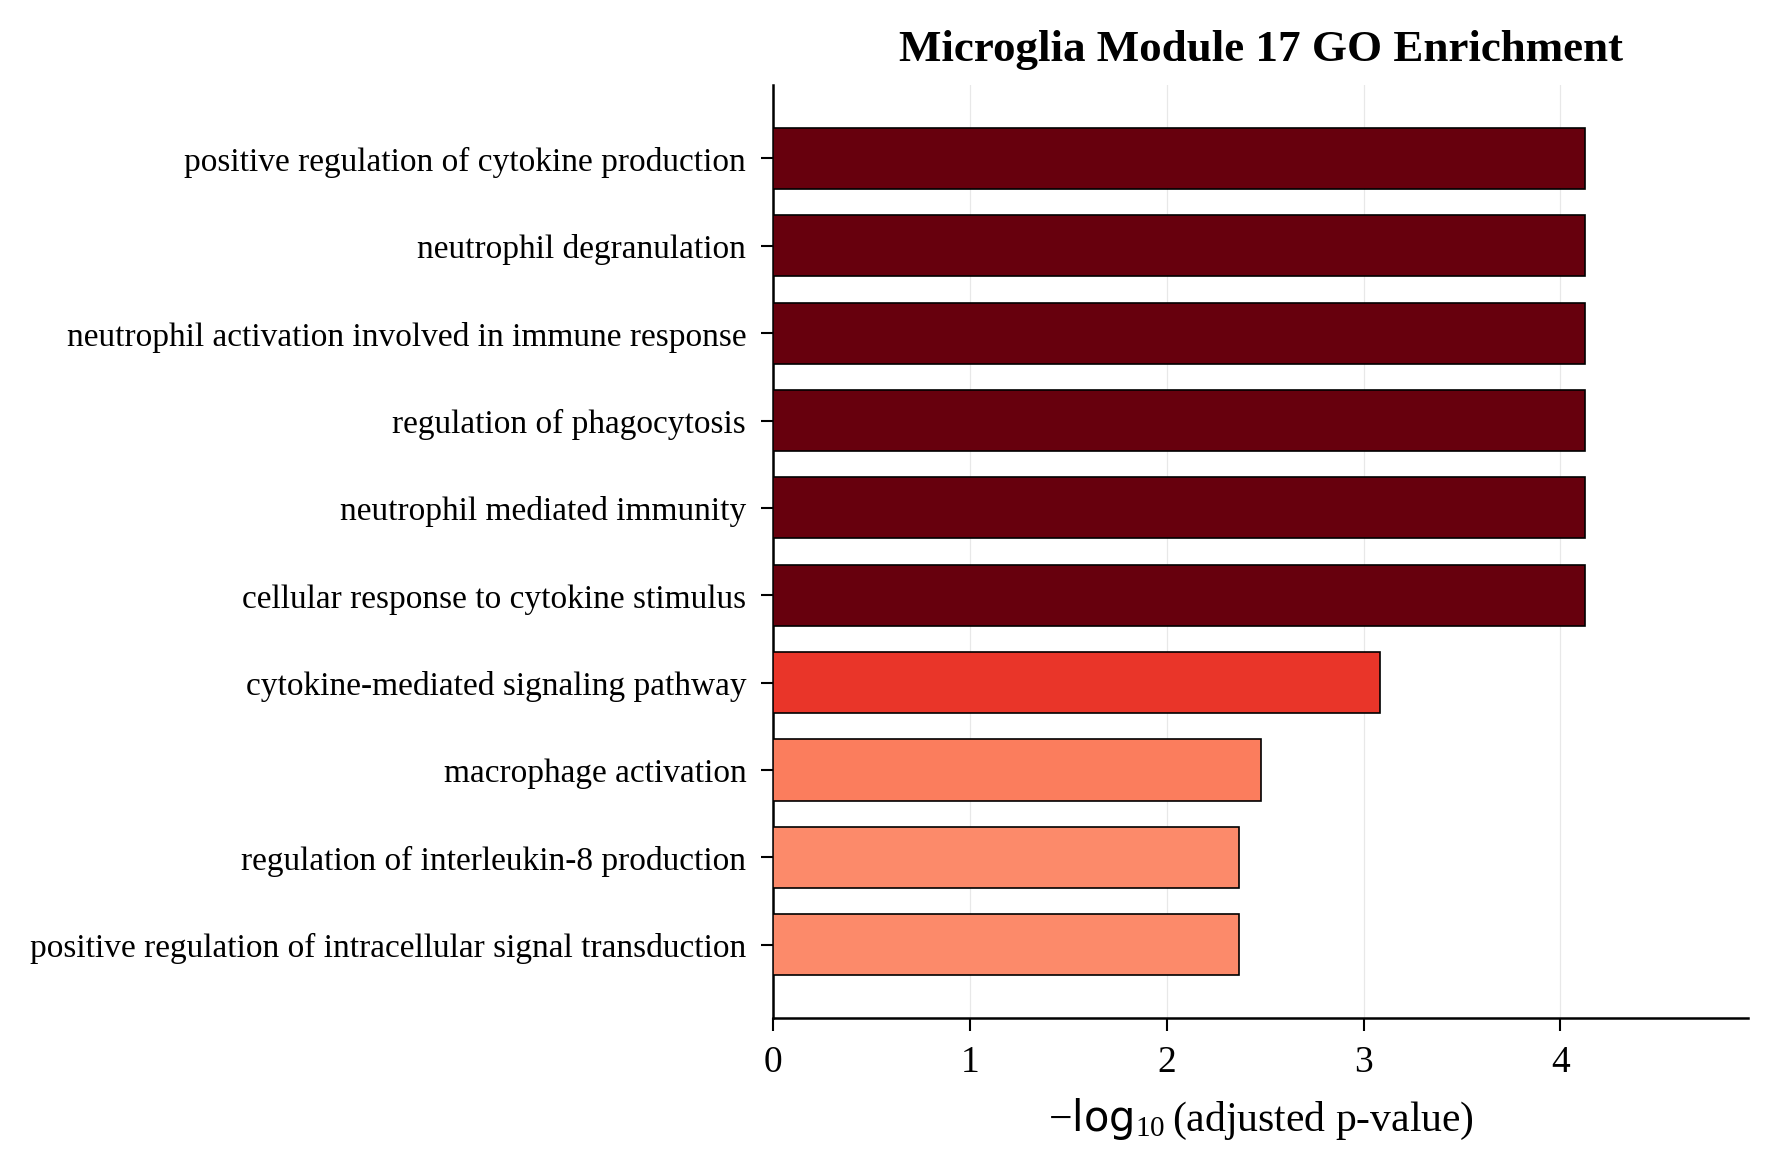

The file beside this chart, header and first rows:
Gene_set, Term, Overlap, P-value, Adjusted P-value, Old P-value, Old Adjusted P-value, Odds Ratio, Combined Score, Genes
GO_Biological_Process_2021, regulation of phagocytosis (GO:0050764), 6/58, 2.512406140182e-07, 7.4679092390842e-05, 0, 0, 26.96, 409.6, FGR;PLSCR1;SLC11A1;ITGAV;FPR2;TLR2
GO_Biological_Process_2021, neutrophil activation involved in immune…, 13/485, 2.926107681476193e-07, 7.4679092390842e-05, 0, 0, 6.863, 103.3, SERPINB1;CD93;SLC11A1;SLC2A3;FPR2;GPR84;…
GO_Biological_Process_2021, neutrophil mediated immunity (GO:0002446…, 13/488, 3.138738557149857e-07, 7.4679092390842e-05, 0, 0, 6.819, 102.1, SERPINB1;CD93;SLC11A1;SLC2A3;FPR2;GPR84;…
GO_Biological_Process_2021, cellular response to cytokine stimulus (…, 13/482, 2.7264882297048335e-07, 7.4679092390842e-05, 0, 0, 6.908, 104.4, XBP1;IL4R;STAT3;CSF2RB;YBX3;BATF;SOCS3;S…
GO_Biological_Process_2021, neutrophil degranulation (GO:0043312), 13/481, 2.6627166537740105e-07, 7.4679092390842e-05, 0, 0, 6.923, 104.8, SERPINB1;CD93;SLC11A1;SLC2A3;FPR2;GPR84;…
GO_Biological_Process_2021, positive regulation of cytokine producti…, 11/335, 3.544893626147564e-07, 7.4679092390842e-05, 0, 0, 8.312, 123.4, FGR;XBP1;CEBPB;SLC11A1;STAT3;HMOX1;CD14;…
GO_Biological_Process_2021, cytokine-mediated signaling pathway (GO:…, 13/621, 4.571231959217398e-06, 0.0008254, 0, 0, 5.291, 65.05, IL4R;CISH;TNFSF14;STAT3;CSF2RB;BATF;LMNB…
GO_Biological_Process_2021, macrophage activation (GO:0042116), 4/36, 2.1130827669003523e-05, 0.003339, 0, 0, 28.56, 307.4, SBNO2;CD93;SLC11A1;FPR2
GO_Biological_Process_2021, regulation of interleukin-8 production (…, 5/81, 3.40477577193195e-05, 0.00429, 0, 0, 15.17, 156.1, STAT3;BCL3;CD14;MYD88;TLR2
GO_Biological_Process_2021, positive regulation of intracellular sig…, 11/546, 3.733025927034796e-05, 0.00429, 0, 0, 4.979, 50.77, FGR;GOLPH3;TNFSF14;SLC20A1;DDX21;PDGFA;H…
GO_Biological_Process_2021, defense response to protozoan (GO:004283…, 3/14, 3.1985191111611365e-05, 0.00429, 0, 0, 61.67, 638.3, SLC11A1;MYD88;BATF
GO_Biological_Process_2021, negative regulation of receptor signalin…, 3/16, 4.8884574766446685e-05, 0.005149, 0, 0, 52.17, 517.9, SOCS3;BCL3;PTPN2
GO_Biological_Process_2021, cellular response to lipid (GO:0071396), 7/219, 6.367415834340149e-05, 0.006191, 0, 0, 7.743, 74.81, SBNO2;XBP1;SPP1;ABL2;CD14;MYD88;CFTR
GO_Biological_Process_2021, apoptotic process (GO:0006915), 7/231, 8.896784339185054e-05, 0.008033, 0, 0, 7.323, 68.31, PLK3;PLSCR1;TNFSF14;DDIT4;CD14;MYD88;TLR…
GO_Biological_Process_2021, growth hormone receptor signaling pathwa…, 3/20, 9.821177076997982e-05, 0.008276, 0, 0, 39.89, 368.1, PTPN1;PXN;STAT3
GO_Biological_Process_2021, cellular response to oxygen-containing c…, 8/323, 0.0001127, 0.008905, 0, 0, 5.995, 54.5, SBNO2;XBP1;PXN;ABL2;CD14;MYD88;CFTR;TLR2
GO_Biological_Process_2021, defense response to bacterium (GO:004274…, 6/176, 0.0001531, 0.01138, 0, 0, 8.196, 72, FGR;CEBPB;SLC11A1;FPR2;MYD88;TLR2
GO_Biological_Process_2021, positive regulation of multicellular org…, 8/345, 0.0001771, 0.01142, 0, 0, 5.598, 48.36, FGR;XBP1;CEBPB;IL4R;ACSL1;SLC11A1;BATF;B…
GO_Biological_Process_2021, positive regulation of interleukin-8 pro…, 4/61, 0.0001716, 0.01142, 0, 0, 16.01, 138.8, STAT3;CD14;MYD88;TLR2
GO_Biological_Process_2021, cellular response to molecule of bacteri…, 5/115, 0.0001806, 0.01142, 0, 0, 10.46, 90.19, SBNO2;XBP1;CD14;MYD88;TLR2
GO_Biological_Process_2021, regulation of innate immune response (GO…, 4/64, 0.0002068, 0.01245, 0, 0, 15.21, 129, FGR;PTPN1;PLSCR1;FPR2
GO_Biological_Process_2021, regulation of signal transduction (GO:00…, 6/198, 0.0002893, 0.01288, 0, 0, 7.249, 59.06, PTPN1;UGCG;PLSCR1;PXN;PTPN2;RUNX1
GO_Biological_Process_2021, MyD88-dependent toll-like receptor signa…, 3/29, 0.0003056, 0.01288, 0, 0, 26.07, 211, CD14;MYD88;TLR2
GO_Biological_Process_2021, cellular response to bacterial lipopepti…, 2/6, 0.0003035, 0.01288, 0, 0, 111.8, 905.8, CD14;TLR2
GO_Biological_Process_2021, transition metal ion homeostasis (GO:005…, 3/29, 0.0003056, 0.01288, 0, 0, 26.07, 211, SLC11A1;HMOX1;FBXL5
GO_Biological_Process_2021, T-helper 17 cell lineage commitment (GO:…, 2/6, 0.0003035, 0.01288, 0, 0, 111.8, 905.8, STAT3;BATF
GO_Biological_Process_2021, cellular response to interleukin-6 (GO:0…, 3/28, 0.0002749, 0.01288, 0, 0, 27.11, 222.3, SOCS3;SBNO2;STAT3
GO_Biological_Process_2021, response to lipoteichoic acid (GO:007039…, 2/6, 0.0003035, 0.01288, 0, 0, 111.8, 905.8, CD14;TLR2
GO_Biological_Process_2021, negative regulation of myeloid leukocyte…, 3/29, 0.0003056, 0.01288, 0, 0, 26.07, 211, MAFB;LILRB3;PTPN2
GO_Biological_Process_2021, cellular response to lipoteichoic acid (…, 2/6, 0.0003035, 0.01288, 0, 0, 111.8, 905.8, CD14;TLR2
GO_Biological_Process_2021, regulation of inflammatory response (GO:…, 6/206, 0.0003576, 0.01386, 0, 0, 6.956, 55.21, SBNO2;LPCAT3;FPR2;PTPN2;MYD88;TLR2
GO_Biological_Process_2021, positive regulation of gene expression (…, 9/482, 0.0003468, 0.01386, 0, 0, 4.51, 35.93, FGR;PLSCR1;SLC11A1;BCL3;STAT3;DDX21;MYD8…
GO_Biological_Process_2021, regulation of cytokine-mediated signalin…, 4/74, 0.0003618, 0.01386, 0, 0, 13.03, 103.3, SOCS3;PTPN1;PTPN2;RUNX1
GO_Biological_Process_2021, positive regulation of interleukin-6 pro…, 4/76, 0.0004006, 0.01489, 0, 0, 12.67, 99.09, XBP1;STAT3;MYD88;TLR2
GO_Biological_Process_2021, T-helper 17 cell differentiation (GO:007…, 2/7, 0.0004236, 0.0153, 0, 0, 89.46, 694.8, STAT3;BATF
GO_Biological_Process_2021, regulation of NIK/NF-kappaB signaling (G…, 4/80, 0.0004871, 0.0171, 0, 0, 12, 91.51, TNFSF14;BCL3;CD14;TLR2
GO_Biological_Process_2021, transmembrane receptor protein tyrosine …, 8/404, 0.0005098, 0.01742, 0, 0, 4.749, 36.01, FGR;STAT3;DDIT4;PXN;PDGFA;ITGAV;PTPN2;SH…
GO_Biological_Process_2021, T-helper cell lineage commitment (GO:000…, 2/8, 0.0005632, 0.01873, 0, 0, 74.54, 557.7, STAT3;BATF
GO_Biological_Process_2021, regulation of osteoclast differentiation…, 3/36, 0.0005836, 0.01891, 0, 0, 20.53, 152.9, CEBPB;MAFB;LILRB3
GO_Biological_Process_2021, response to cytokine (GO:0034097), 5/150, 0.0006147, 0.01943, 0, 0, 7.925, 58.6, PLSCR1;SLC11A1;STAT3;PTPN2;MYD88
GO_Biological_Process_2021, inflammatory response (GO:0006954), 6/230, 0.0006399, 0.01973, 0, 0, 6.203, 45.62, CEBPB;SLC11A1;STAT3;FPR2;CD14;TLR2
GO_Biological_Process_2021, regulation of cell communication (GO:001…, 3/38, 0.000685, 0.02061, 0, 0, 19.36, 141, UGCG;PTPN1;TYMP
GO_Biological_Process_2021, cellular response to leptin stimulus (GO…, 2/9, 0.000722, 0.02074, 0, 0, 63.89, 462.2, UGCG;STAT3
GO_Biological_Process_2021, negative regulation of lipid localizatio…, 2/9, 0.000722, 0.02074, 0, 0, 63.89, 462.2, ITGAV;PTPN2
GO_Biological_Process_2021, cellular response to ketone (GO:1901655), 3/39, 0.0007396, 0.02078, 0, 0, 18.82, 135.7, GOLPH3;SPP1;CFTR
GO_Biological_Process_2021, response to lipopolysaccharide (GO:00324…, 5/159, 0.0007998, 0.02198, 0, 0, 7.458, 53.18, SBNO2;XBP1;SLC11A1;CD14;MYD88
GO_Biological_Process_2021, leptin-mediated signaling pathway (GO:00…, 2/10, 0.0008998, 0.02369, 0, 0, 55.9, 392.1, UGCG;STAT3
GO_Biological_Process_2021, negative regulation of tyrosine phosphor…, 2/10, 0.0008998, 0.02369, 0, 0, 55.9, 392.1, SOCS3;PTPN2
GO_Biological_Process_2021, cellular transition metal ion homeostasi…, 4/96, 0.0009681, 0.02447, 0, 0, 9.904, 68.73, SLC31A1;SLC11A1;HMOX1;FBXL5
GO_Biological_Process_2021, regulation of vesicle-mediated transport…, 4/96, 0.0009681, 0.02447, 0, 0, 9.904, 68.73, FGR;PTPN1;ABL2;ITGAV
GO_Biological_Process_2021, mRNA stabilization (GO:0048255), 3/44, 0.001054, 0.02613, 0, 0, 16.52, 113.2, SLC11A1;YBX3;MYD88
GO_Biological_Process_2021, negative regulation of receptor signalin…, 2/11, 0.001096, 0.02665, 0, 0, 49.69, 338.7, SOCS3;BCL3
GO_Biological_Process_2021, regulation of hemopoiesis (GO:1903706), 2/12, 0.001312, 0.03015, 0, 0, 44.72, 296.8, MAFB;RUNX1
GO_Biological_Process_2021, cellular response to growth hormone stim…, 2/12, 0.001312, 0.03015, 0, 0, 44.72, 296.8, PXN;STAT3
GO_Biological_Process_2021, positive regulation of endoplasmic retic…, 2/12, 0.001312, 0.03015, 0, 0, 44.72, 296.8, PTPN1;XBP1
GO_Biological_Process_2021, substrate adhesion-dependent cell spread…, 3/48, 0.001359, 0.03068, 0, 0, 15.05, 99.33, PXN;ITGAV;FERMT3
GO_Biological_Process_2021, negative regulation of ERK1 and ERK2 cas…, 3/50, 0.00153, 0.03393, 0, 0, 14.41, 93.39, PTPN1;RANBP9;PTPN2
GO_Biological_Process_2021, regulation of interleukin-6 production (…, 4/110, 0.001603, 0.03471, 0, 0, 8.589, 55.28, XBP1;STAT3;MYD88;TLR2
GO_Biological_Process_2021, negative regulation of transport (GO:005…, 3/51, 0.00162, 0.03471, 0, 0, 14.11, 90.63, PLSCR1;ITGAV;TLR2
GO_Biological_Process_2021, regulation of response to interferon-gam…, 2/14, 0.001798, 0.03633, 0, 0, 37.26, 235.5, SOCS3;PTPN2
... 1,204 more rows
